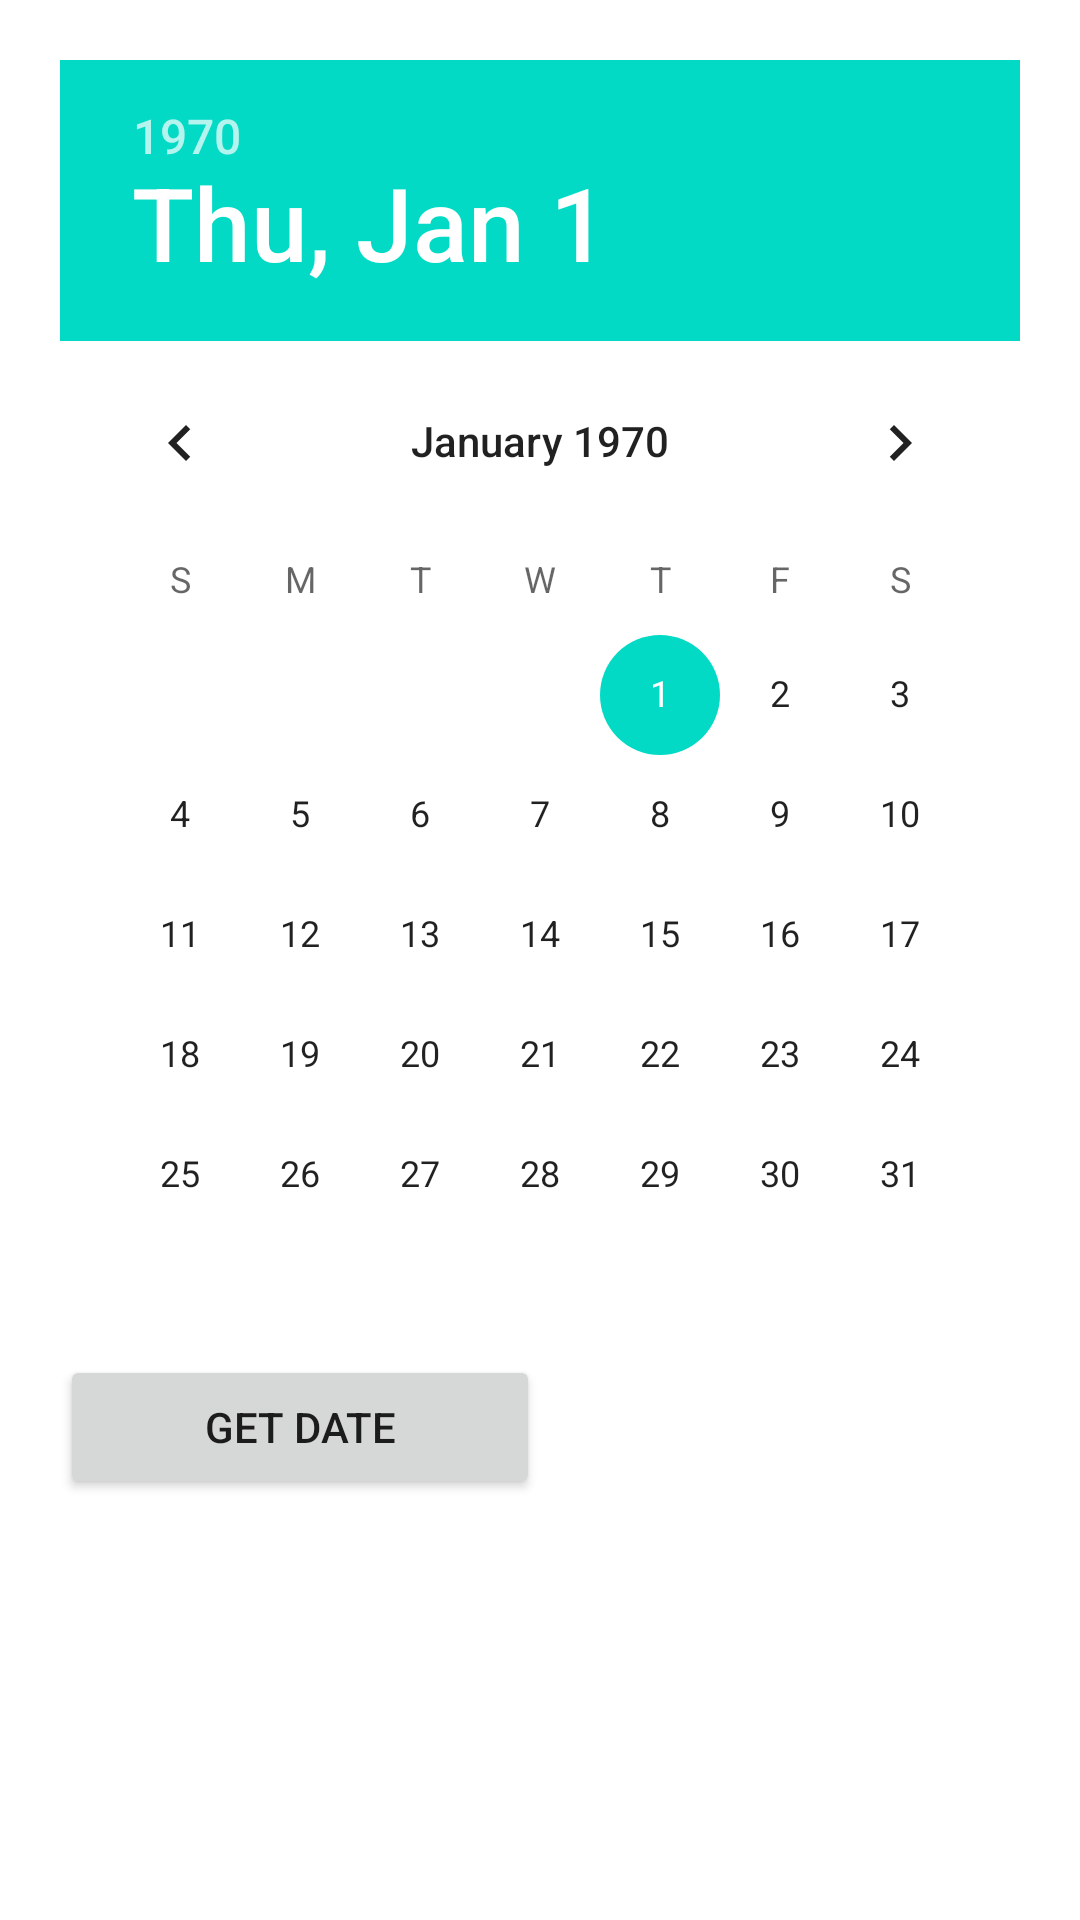

Reconstruct the res/layout file that produces this screen, plus the resources it refers to.
<!-- AndroidManifest.xml: application theme Theme.DataManagmentApp -->
<!-- res/layout/activity_view_body_measurment.xml -->
<?xml version="1.0" encoding="utf-8"?>
<androidx.constraintlayout.widget.ConstraintLayout xmlns:android="http://schemas.android.com/apk/res/android"
    xmlns:app="http://schemas.android.com/apk/res-auto"
    xmlns:tools="http://schemas.android.com/tools"
    android:layout_width="match_parent"
    android:layout_height="match_parent"
    tools:context=".ViewBodyMeasurementActivity"
    android:padding="20dp">

    <LinearLayout
        android:id="@+id/linearLayout"
        android:layout_width="match_parent"
        android:layout_height="wrap_content"
        android:orientation="vertical"
        app:layout_constraintEnd_toEndOf="parent"
        app:layout_constraintStart_toStartOf="parent"
        app:layout_constraintTop_toTopOf="parent">

        <DatePicker
            android:id="@+id/datePicker1"
            android:layout_width="wrap_content"
            android:layout_height="wrap_content"
            android:layout_gravity="center"/>
        <LinearLayout
            android:id="@+id/LinearLayout02"
            android:layout_height="wrap_content"
            android:layout_width="match_parent"
            android:layout_alignParentBottom="true">
            <Button
                android:id="@+id/get_date_Button"
                android:layout_width="match_parent"
                android:layout_height="wrap_content"
                android:layout_weight="1"
                android:text="Get Date">
            </Button>
            <TextView
                android:id="@+id/textView_selected_date"
                android:layout_width="match_parent"
                android:layout_height="wrap_content"
                android:layout_marginLeft="10dp"
                android:textSize="25sp"
                android:textAlignment="center"
                android:layout_weight="1"
                android:text="">
            </TextView>
        </LinearLayout>

    </LinearLayout>

    <LinearLayout
        android:layout_width="match_parent"
        android:layout_height="180dp"
        android:layout_marginTop="10dp"
        android:orientation="vertical"
        app:layout_constraintEnd_toEndOf="parent"
        app:layout_constraintStart_toStartOf="parent"
        app:layout_constraintTop_toBottomOf="@+id/linearLayout"
        android:padding="20dp">



            <ListView
                android:id="@+id/listView"
                android:layout_width="match_parent"
                android:layout_height="match_parent" />



    </LinearLayout>

</androidx.constraintlayout.widget.ConstraintLayout>
<!-- resources referenced by this layout -->
<resources>
  <style name="Theme.DataManagmentApp" parent="Theme.MaterialComponents.DayNight.DarkActionBar">
          
          <item name="colorPrimary">@color/purple_500</item>
          <item name="colorPrimaryVariant">@color/purple_700</item>
          <item name="colorOnPrimary">@color/white</item>
          
          <item name="colorSecondary">@color/teal_200</item>
          <item name="colorSecondaryVariant">@color/teal_700</item>
          <item name="colorOnSecondary">@color/black</item>
          
          <item name="android:statusBarColor" tools:targetApi="l">?attr/colorPrimaryVariant</item>
          
      </style>
  <!-- not gathered from this repository: default colours our renderer supplied (Android Studio template values) -->
  <color name="purple_500">#FF6200EE</color>
  <color name="purple_700">#FF3700B3</color>
  <color name="teal_200">#FF03DAC5</color>
  <color name="teal_700">#FF018786</color>
  <color name="black">#FF000000</color>
  <color name="white">#FFFFFFFF</color>
</resources>
